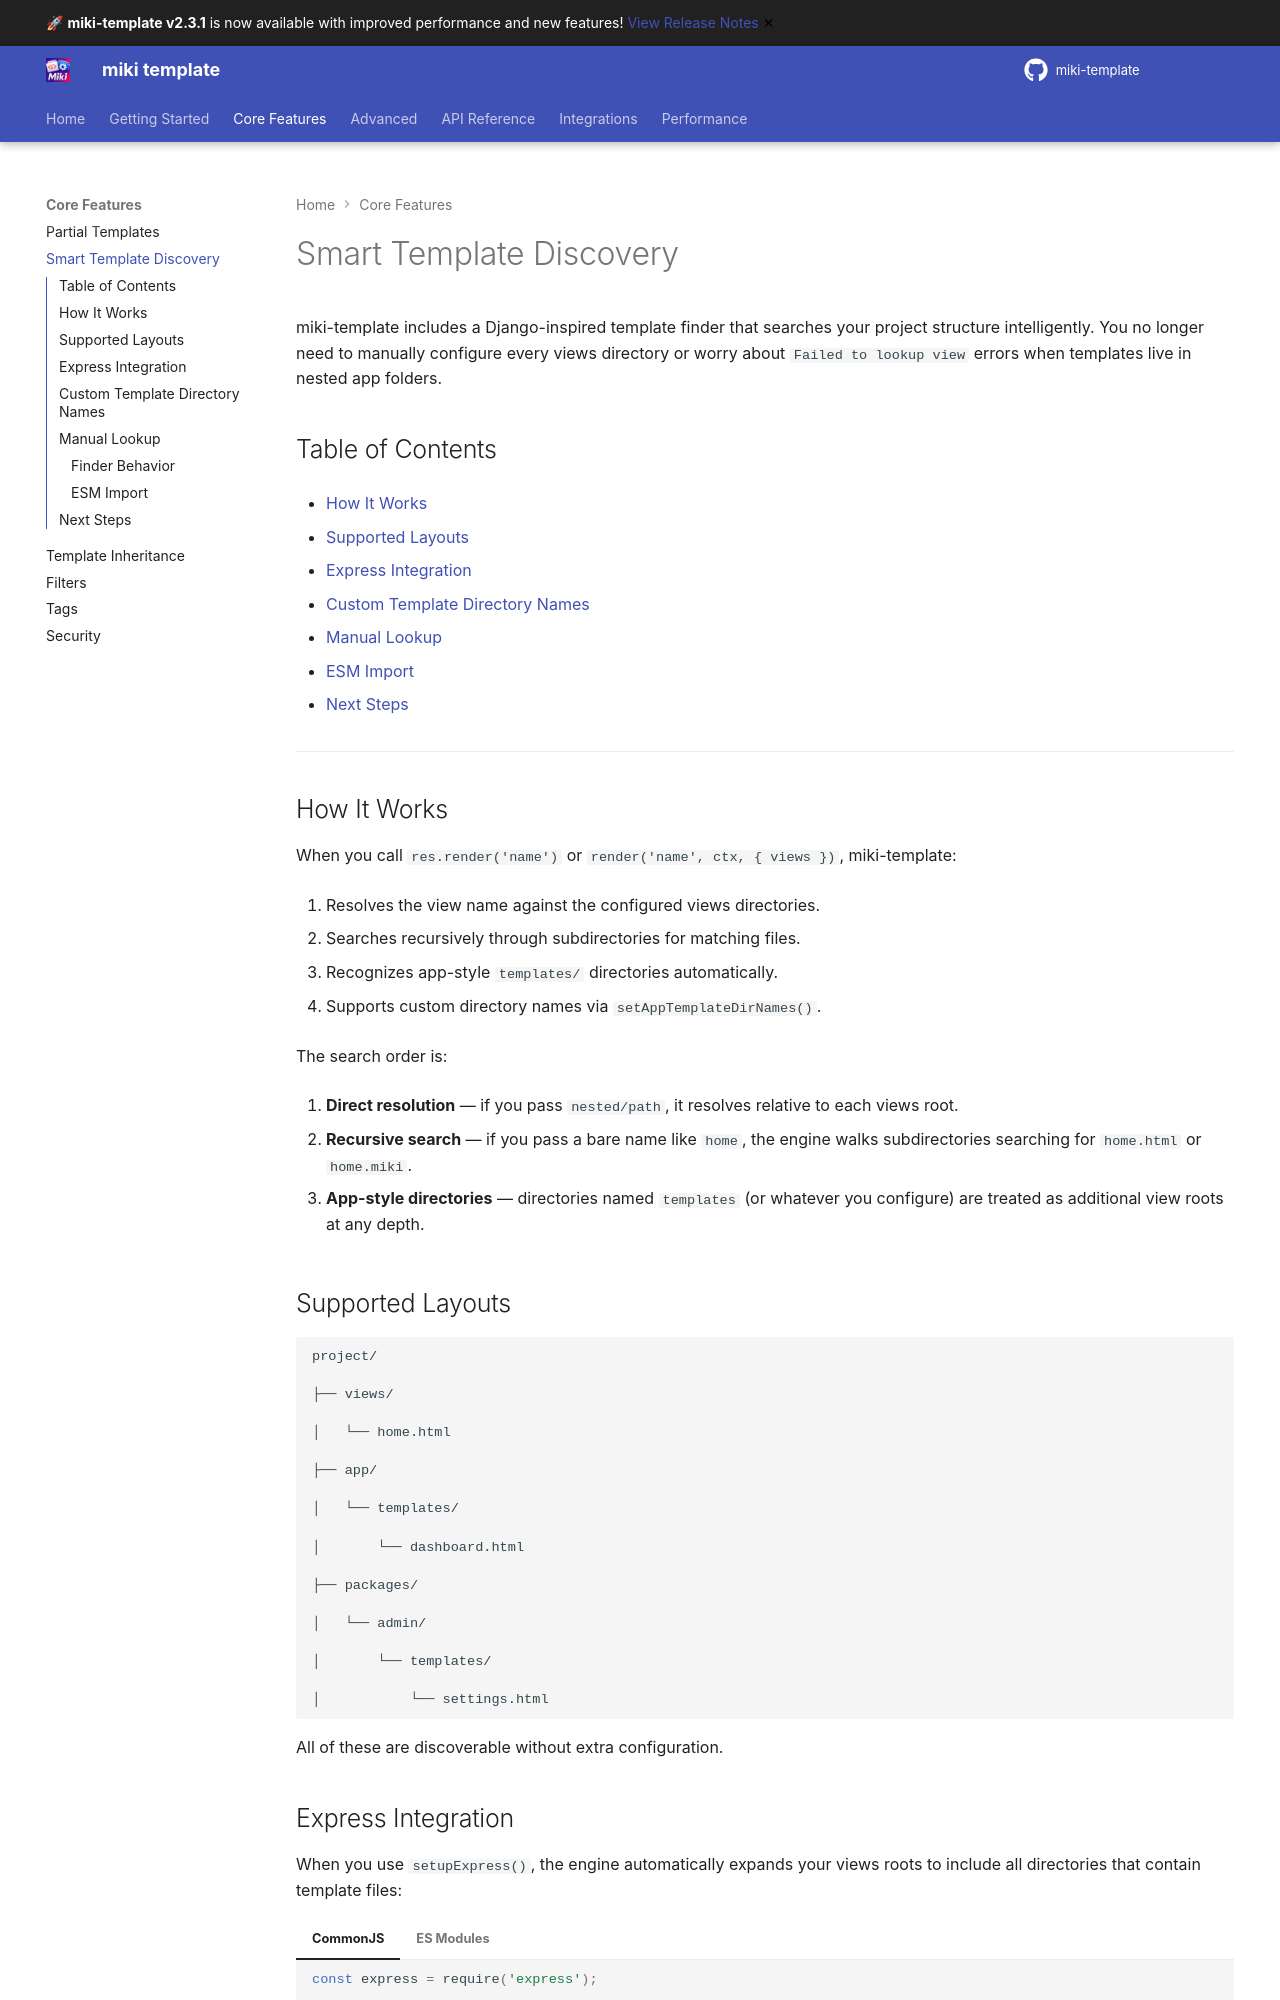

repository: alainmiki/miki-template · page: guide/template-discovery/index.html · generator: mkdocs

# Smart Template Discovery



miki-template includes a Django-inspired template finder that searches your project structure intelligently. You no longer need to manually configure every views directory or worry about `Failed to lookup view` errors when templates live in nested app folders.



## Table of Contents



- [How It Works](#how-it-works)

- [Supported Layouts](#supported-layouts)

- [Express Integration](#express-integration)

- [Custom Template Directory Names](#custom-template-directory-names)

- [Manual Lookup](#manual-lookup)

- [ESM Import](#esm-import)

- [Next Steps](#next-steps)



---



## How It Works



When you call `res.render('name')` or `render('name', ctx, { views })`, miki-template:



1. Resolves the view name against the configured views directories.

2. Searches recursively through subdirectories for matching files.

3. Recognizes app-style `templates/` directories automatically.

4. Supports custom directory names via `setAppTemplateDirNames()`.



The search order is:



1. **Direct resolution** — if you pass `nested/path`, it resolves relative to each views root.

2. **Recursive search** — if you pass a bare name like `home`, the engine walks subdirectories searching for `home.html` or `home.miki`.

3. **App-style directories** — directories named `templates` (or whatever you configure) are treated as additional view roots at any depth.



## Supported Layouts



```text

project/

├── views/

│   └── home.html

├── app/

│   └── templates/

│       └── dashboard.html

├── packages/

│   └── admin/

│       └── templates/

│           └── settings.html

```



All of these are discoverable without extra configuration.
